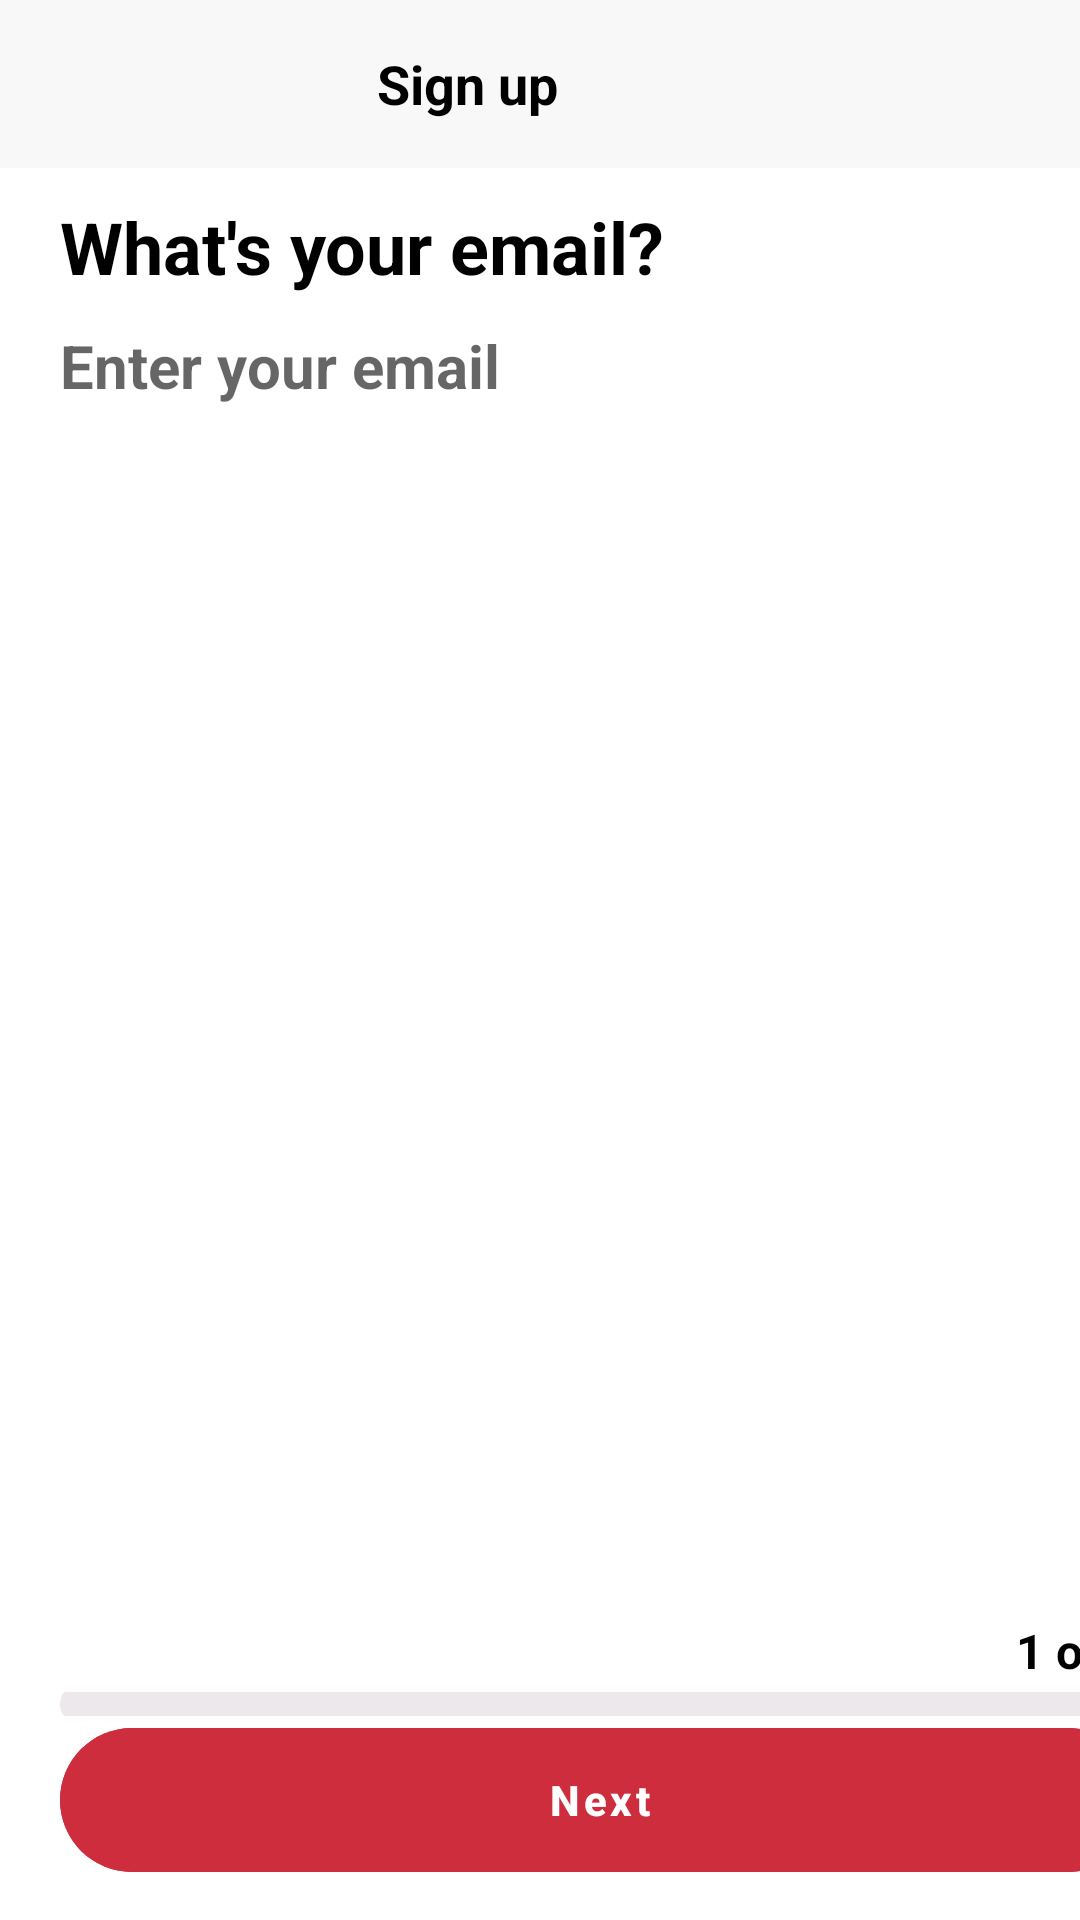

Produce the Android XML layout that renders to this screen, including the resource entries it uses.
<!-- AndroidManifest.xml: application theme Theme.Pinterest_final -->
<!-- res/layout/activity_sign_up.xml -->
<?xml version="1.0" encoding="utf-8"?>
<androidx.constraintlayout.widget.ConstraintLayout xmlns:android="http://schemas.android.com/apk/res/android"
    xmlns:app="http://schemas.android.com/apk/res-auto"
    xmlns:tools="http://schemas.android.com/tools"
    android:layout_width="match_parent"
    android:layout_height="match_parent"
    tools:context=".SignUp">

    <com.google.android.material.appbar.AppBarLayout
        android:id="@+id/appbar_constraint"
        android:layout_width="match_parent"
        android:layout_height="wrap_content"
        app:layout_constraintTop_toTopOf="parent"

        >

        <com.google.android.material.appbar.MaterialToolbar
            android:id="@+id/login_toolbar"
            android:layout_width="match_parent"
            android:layout_height="wrap_content"
            android:background="#f8f8f8"
            app:navigationIcon="@drawable/ic_baseline_arrow_back_ios_24"
            app:navigationIconTint="#b7b5b8">

            <LinearLayout
                android:layout_width="match_parent"
                android:layout_height="match_parent"
                android:gravity="center"
                android:orientation="horizontal">

                <TextView
                    android:layout_width="wrap_content"
                    android:layout_height="wrap_content"
                    android:layout_marginRight="64dp"
                    android:text="@string/lbl_signup"
                    android:textColor="@color/black"
                    android:textSize="18sp"
                    android:textStyle="bold" />
            </LinearLayout>


        </com.google.android.material.appbar.MaterialToolbar>


    </com.google.android.material.appbar.AppBarLayout>

    <ScrollView
        android:layout_width="match_parent"
        android:layout_height="match_parent"
        android:layout_marginTop="?android:attr/actionBarSize"
        android:fillViewport="true"
        app:layout_constraintTop_toBottomOf="@id/appbar_constraint">

        <LinearLayout
            android:id="@+id/container"
            android:layout_width="match_parent"
            android:layout_height="match_parent"
            android:layout_marginLeft="20dp"
            android:layout_marginRight="20dp"
            android:orientation="vertical">

            <TextView
                android:layout_width="match_parent"
                android:layout_height="wrap_content"
                android:layout_marginTop="10dp"
                android:text="@string/lbl_whats_your_email"
                android:textColor="@color/black"
                android:textSize="24sp"
                android:textStyle="bold" />

            <LinearLayout
                android:layout_width="match_parent"
                android:layout_height="wrap_content"
                android:layout_weight="1">

                <EditText
                    android:id="@+id/edittext_email"
                    android:layout_width="match_parent"
                    android:layout_height="wrap_content"
                    android:layout_marginTop="10dp"
                    android:background="@null"
                    android:gravity="start"
                    android:hint="@string/lbl_enter_your_email"
                    android:inputType="textEmailAddress"
                    android:textCursorDrawable="@drawable/cursor_color"
                    android:textSize="20sp"
                    android:textStyle="bold" />
            </LinearLayout>


            <TextView
                android:layout_width="match_parent"
                android:layout_height="wrap_content"
                android:layout_marginTop="30dp"
                android:layout_marginBottom="5dp"
                android:gravity="end"
                android:text="@string/lbl_progress_description"
                android:textColor="@color/black"
                android:textSize="16sp"
                android:textStyle="bold" />

            <com.google.android.material.progressindicator.LinearProgressIndicator
                android:id="@+id/progressBar"
                android:layout_width="match_parent"
                android:layout_height="wrap_content"
                android:max="3"
                android:progress="1"
                android:scaleY="2"
                app:indicatorColor="#252326"
                app:trackColor="#ece8eb"
                app:trackCornerRadius="10dp" />

            <com.google.android.material.button.MaterialButton
                android:id="@+id/btn_next"
                android:layout_width="match_parent"
                android:layout_height="60dp"
                android:layout_marginBottom="10dp"
                android:backgroundTint="#cd2d3d"
                android:stateListAnimator="@null"
                android:text="@string/btn_next"
                android:textAllCaps="false"
                android:textStyle="bold"
                app:cornerRadius="30dp" />

        </LinearLayout>

    </ScrollView>


</androidx.constraintlayout.widget.ConstraintLayout>
<!-- resources referenced by this layout -->
<resources>
  <!-- drawable cursor_color (drawable) -->
  <?xml version="1.0" encoding="utf-8"?>
  <shape xmlns:android="http://schemas.android.com/apk/res/android" >
      <size android:width="2dp" />
      <solid android:color="#ce2c3c"  />
  </shape>
  <string name="btn_next">Next</string>
  <string name="lbl_enter_your_email">Enter your email</string>
  <string name="lbl_progress_description">1 of 3</string>
  <string name="lbl_signup">Sign up</string>
  <string name="lbl_whats_your_email">What\'s your email?</string>
  <style name="Theme.Pinterest_final" parent="Theme.MaterialComponents.DayNight.NoActionBar">
          
          <item name="colorPrimary">@color/purple_500</item>
          <item name="colorPrimaryVariant">@color/purple_700</item>
          <item name="colorOnPrimary">@color/white</item>
          
          <item name="colorSecondary">@color/teal_200</item>
          <item name="colorSecondaryVariant">@color/teal_700</item>
          <item name="colorOnSecondary">@color/black</item>
          
          <item name="android:statusBarColor" tools:targetApi="l">?attr/colorPrimaryVariant</item>
          
          <item name="windowActionBar">false</item>
          <item name="windowNoTitle">true</item>
      </style>
  <!-- not gathered from this repository: default colours our renderer supplied (Android Studio template values) -->
  <color name="purple_500">#FF6200EE</color>
  <color name="purple_700">#FF3700B3</color>
  <color name="teal_200">#FF03DAC5</color>
  <color name="teal_700">#FF018786</color>
  <color name="black">#FF000000</color>
  <color name="white">#FFFFFFFF</color>
</resources>
